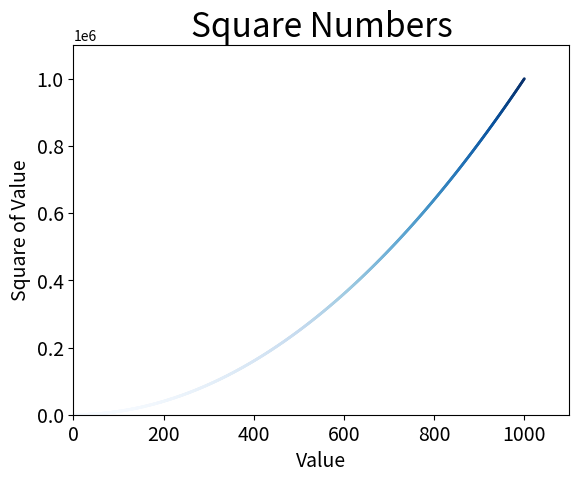

This figure's Python source:
import matplotlib.pyplot as plt

x_values = list(range(1, 1001))
y_values = [x**2 for x in x_values]
plt.scatter(x_values, y_values, c=y_values, cmap=plt.cm.Blues, edgecolor='none', s=4)

# 设置图表标题并给坐标轴加上标签 
plt.title("Square Numbers", fontsize=24)
plt.xlabel("Value", fontsize=14)
plt.ylabel("Square of Value", fontsize=14)

plt.tick_params(axis='both', which='major', labelsize=14)

plt.axis([0, 1100, 0, 1100000])

plt.show()

